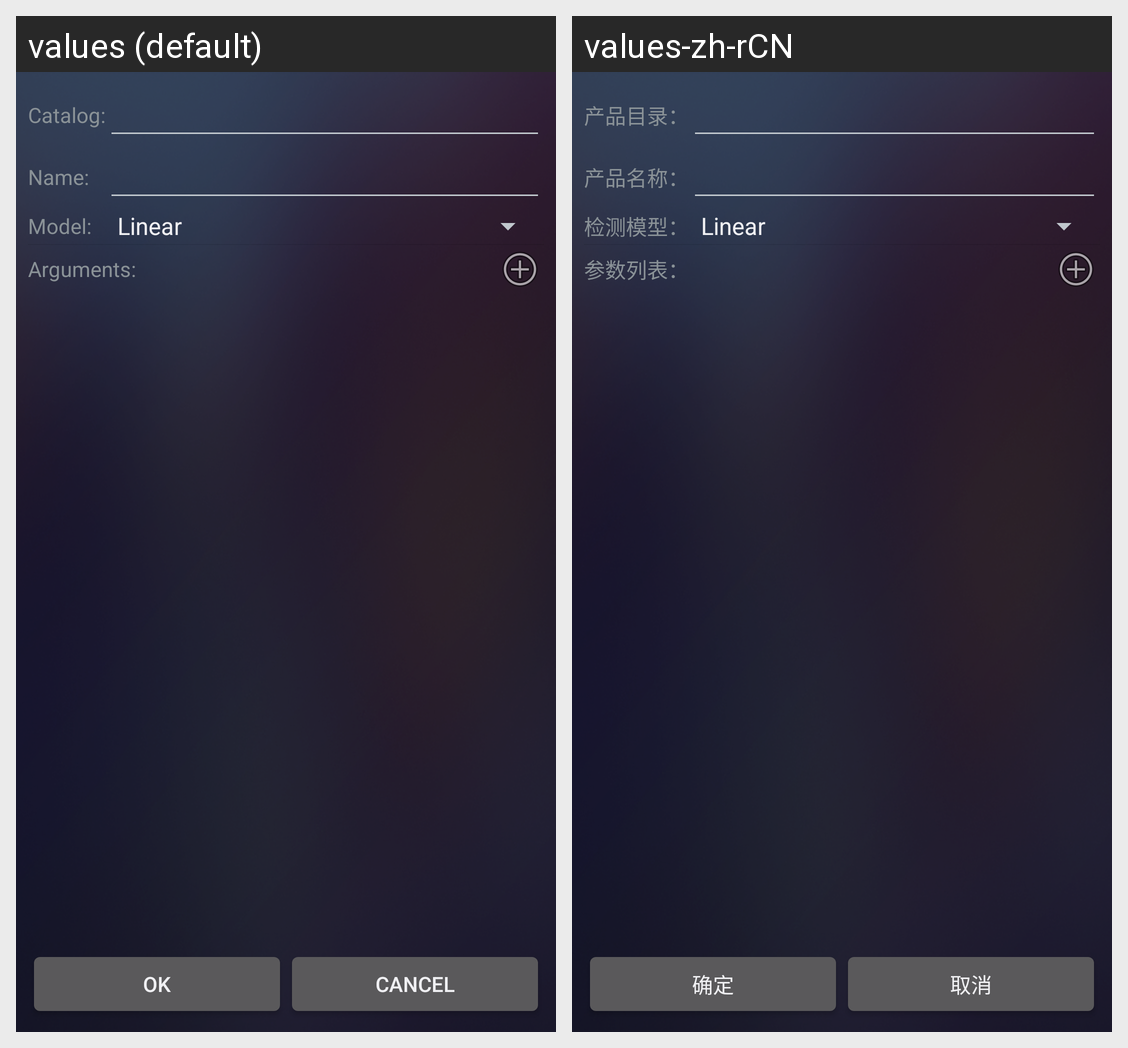

The same Android screen rendered under two of its app's locales, left to right. List the strings drawn on it with the default value and each locale's translation.
Android screen res/layout/product_input.xml rendered under 2 locales, left to right: values (default), values-zh-rCN. Device: Nexus 5 (rendered at 1080×1920; each locale shown at half size, 540×960, under a caption strip naming it); theme AppTheme.
Strings drawn on this screen, with the default value and each locale's value (text and hints the layout hard-codes, and strings that could not be matched under every locale, appear in the picture but are not listed):

label_product_catalog
  values: Catalog:
  values-zh-rCN: 产品目录：

label_product_name
  values: Name:
  values-zh-rCN: 产品名称：

label_product_model
  values: Model:
  values-zh-rCN: 检测模型：

label_product_args
  values: Arguments:
  values-zh-rCN: 参数列表：

button_ok
  values: OK
  values-zh-rCN: 确定

button_cancel
  values: Cancel
  values-zh-rCN: 取消
